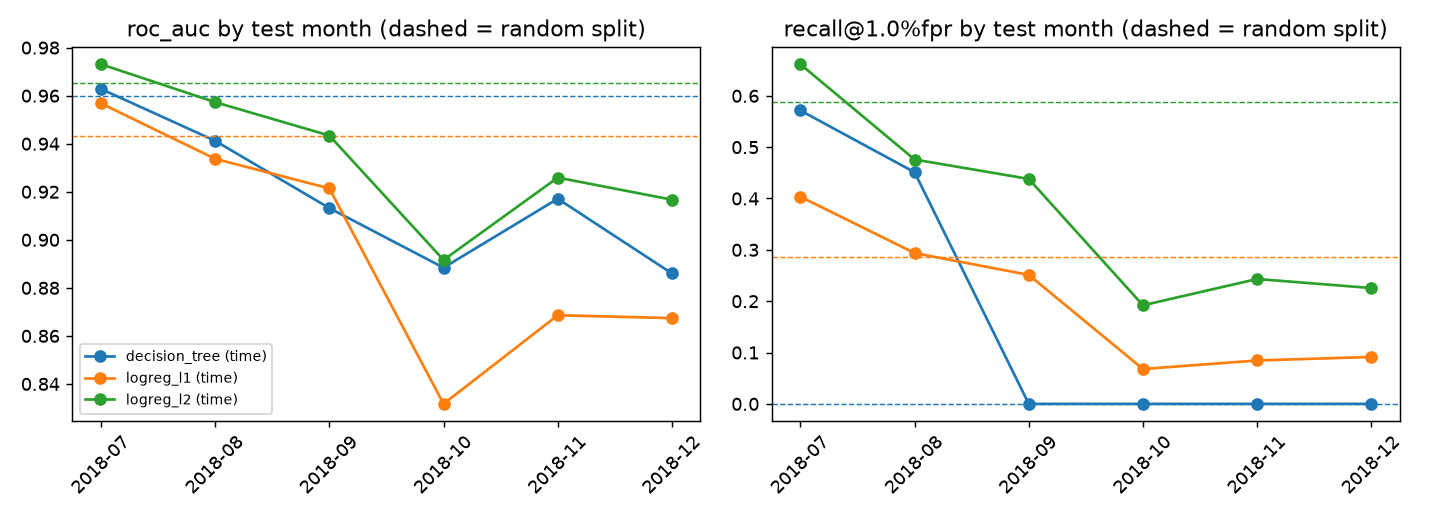

The data file committed next to this chart (first rows):
model, month, n, roc_auc, precision, recall, f1, fpr, tn, fp, fn, tp, recall@0.1%fpr, recall@1.0%fpr
logreg_l1, 2018-07, 10284, 0.9568, 0.9273, 0.8907, 0.9086, 0.075, 4588, 372, 582, 4742, 0.0284, 0.4035
logreg_l1, 2018-08, 9085, 0.9337, 0.8945, 0.8401, 0.8664, 0.0914, 4295, 432, 697, 3661, 0.0016, 0.2937
logreg_l1, 2018-09, 12553, 0.9214, 0.9192, 0.8272, 0.8708, 0.1048, 4602, 539, 1281, 6131, 0.0038, 0.2512
logreg_l1, 2018-10, 17283, 0.8317, 0.9129, 0.7945, 0.8496, 0.1429, 5135, 856, 2321, 8971, 0.0047, 0.0679
logreg_l1, 2018-11, 20000, 0.8686, 0.8495, 0.8507, 0.8501, 0.1507, 8493, 1507, 1493, 8507, 0.002, 0.0845
logreg_l1, 2018-12, 20000, 0.8674, 0.8412, 0.8247, 0.8329, 0.1557, 8443, 1557, 1753, 8247, 0.0166, 0.0914
logreg_l2, 2018-07, 10284, 0.9731, 0.9367, 0.8978, 0.9169, 0.0651, 4637, 323, 544, 4780, 0.1803, 0.6615
logreg_l2, 2018-08, 9085, 0.9573, 0.9033, 0.8724, 0.8876, 0.0861, 4320, 407, 556, 3802, 0.1393, 0.4759
logreg_l2, 2018-09, 12553, 0.9434, 0.918, 0.8509, 0.8832, 0.1095, 4578, 563, 1105, 6307, 0.0627, 0.4381
logreg_l2, 2018-10, 17283, 0.8916, 0.9083, 0.7759, 0.8369, 0.1477, 5106, 885, 2530, 8762, 0.028, 0.192
logreg_l2, 2018-11, 20000, 0.9259, 0.8514, 0.8608, 0.856, 0.1503, 8497, 1503, 1392, 8608, 0.0061, 0.2432
logreg_l2, 2018-12, 20000, 0.9167, 0.8446, 0.8458, 0.8452, 0.1556, 8444, 1556, 1542, 8458, 0.0276, 0.2256
decision_tree, 2018-07, 10284, 0.9628, 0.9293, 0.8789, 0.9034, 0.0718, 4604, 356, 645, 4679, 0.0, 0.5714
decision_tree, 2018-08, 9085, 0.9412, 0.8851, 0.8011, 0.841, 0.0958, 4274, 453, 867, 3491, 0.0, 0.4511
decision_tree, 2018-09, 12553, 0.9132, 0.9073, 0.7736, 0.8351, 0.114, 4555, 586, 1678, 5734, 0.0, 0.0
decision_tree, 2018-10, 17283, 0.8884, 0.9094, 0.8104, 0.857, 0.1522, 5079, 912, 2141, 9151, 0.0, 0.0
decision_tree, 2018-11, 20000, 0.9171, 0.8495, 0.8555, 0.8525, 0.1516, 8484, 1516, 1445, 8555, 0.0, 0.0
decision_tree, 2018-12, 20000, 0.886, 0.829, 0.7754, 0.8013, 0.16, 8400, 1600, 2246, 7754, 0.0, 0.0
